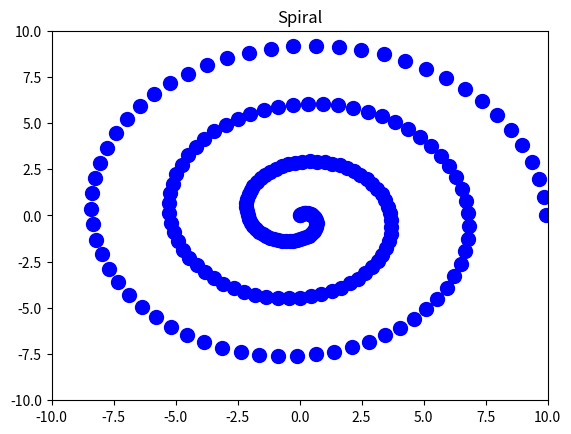

This figure's Python source:
## spiral.py
## Richard Weaver
## 15/03/2022


import math
import numpy as np
import matplotlib.pyplot as plt

Radius = 10
x_coordinates = []
y_coordinates = []
for angle in np.arange(0, 20, 0.1):
    Radius -= 0.05
    x = math.cos(angle) * Radius
    y = math.sin(angle) * Radius
   
    
    # x = angle * np.cos(angle)
    # y = angle * np.sin(angle)
    
    # Radius_x = math.cos(angle)
    # Radius_y = math.sin(angle)

    # Radius = math.sin(angle) * math.cos(angle) [WRONG]

## But I need to calculate the angle... using sin and cos...?
## question: is it angle from the centre or angle from the previous point??
## The angle is increasing, The Radius is getting smaller!
# ## Does Pi have to be used because it's a circlar shape?

    # plotting graph
    plt.title('Spiral')
    plt.plot(x, y, 'bo', markersize = 10)  # blue point
    plt.plot
    plt.xlim(-10, 10)
    plt.ylim(-10, 10)

    # update graph
    plt.draw()
    plt.pause(0.001)

    # clear graph
plt.clf()







# import numpy as np 
# import matplotlib.pyplot as plt 
# import matplotlib.cm as cm 

# n = 256
# angle = np.linspace(0,12*2*np.pi, n)
# radius = np.linspace(.5,1.,n)

# x = radius * np.cos(angle)
# y = radius * np.sin(angle)

# plt.scatter(x,y,c = angle, cmap = cm.hsv)
# plt.show()
